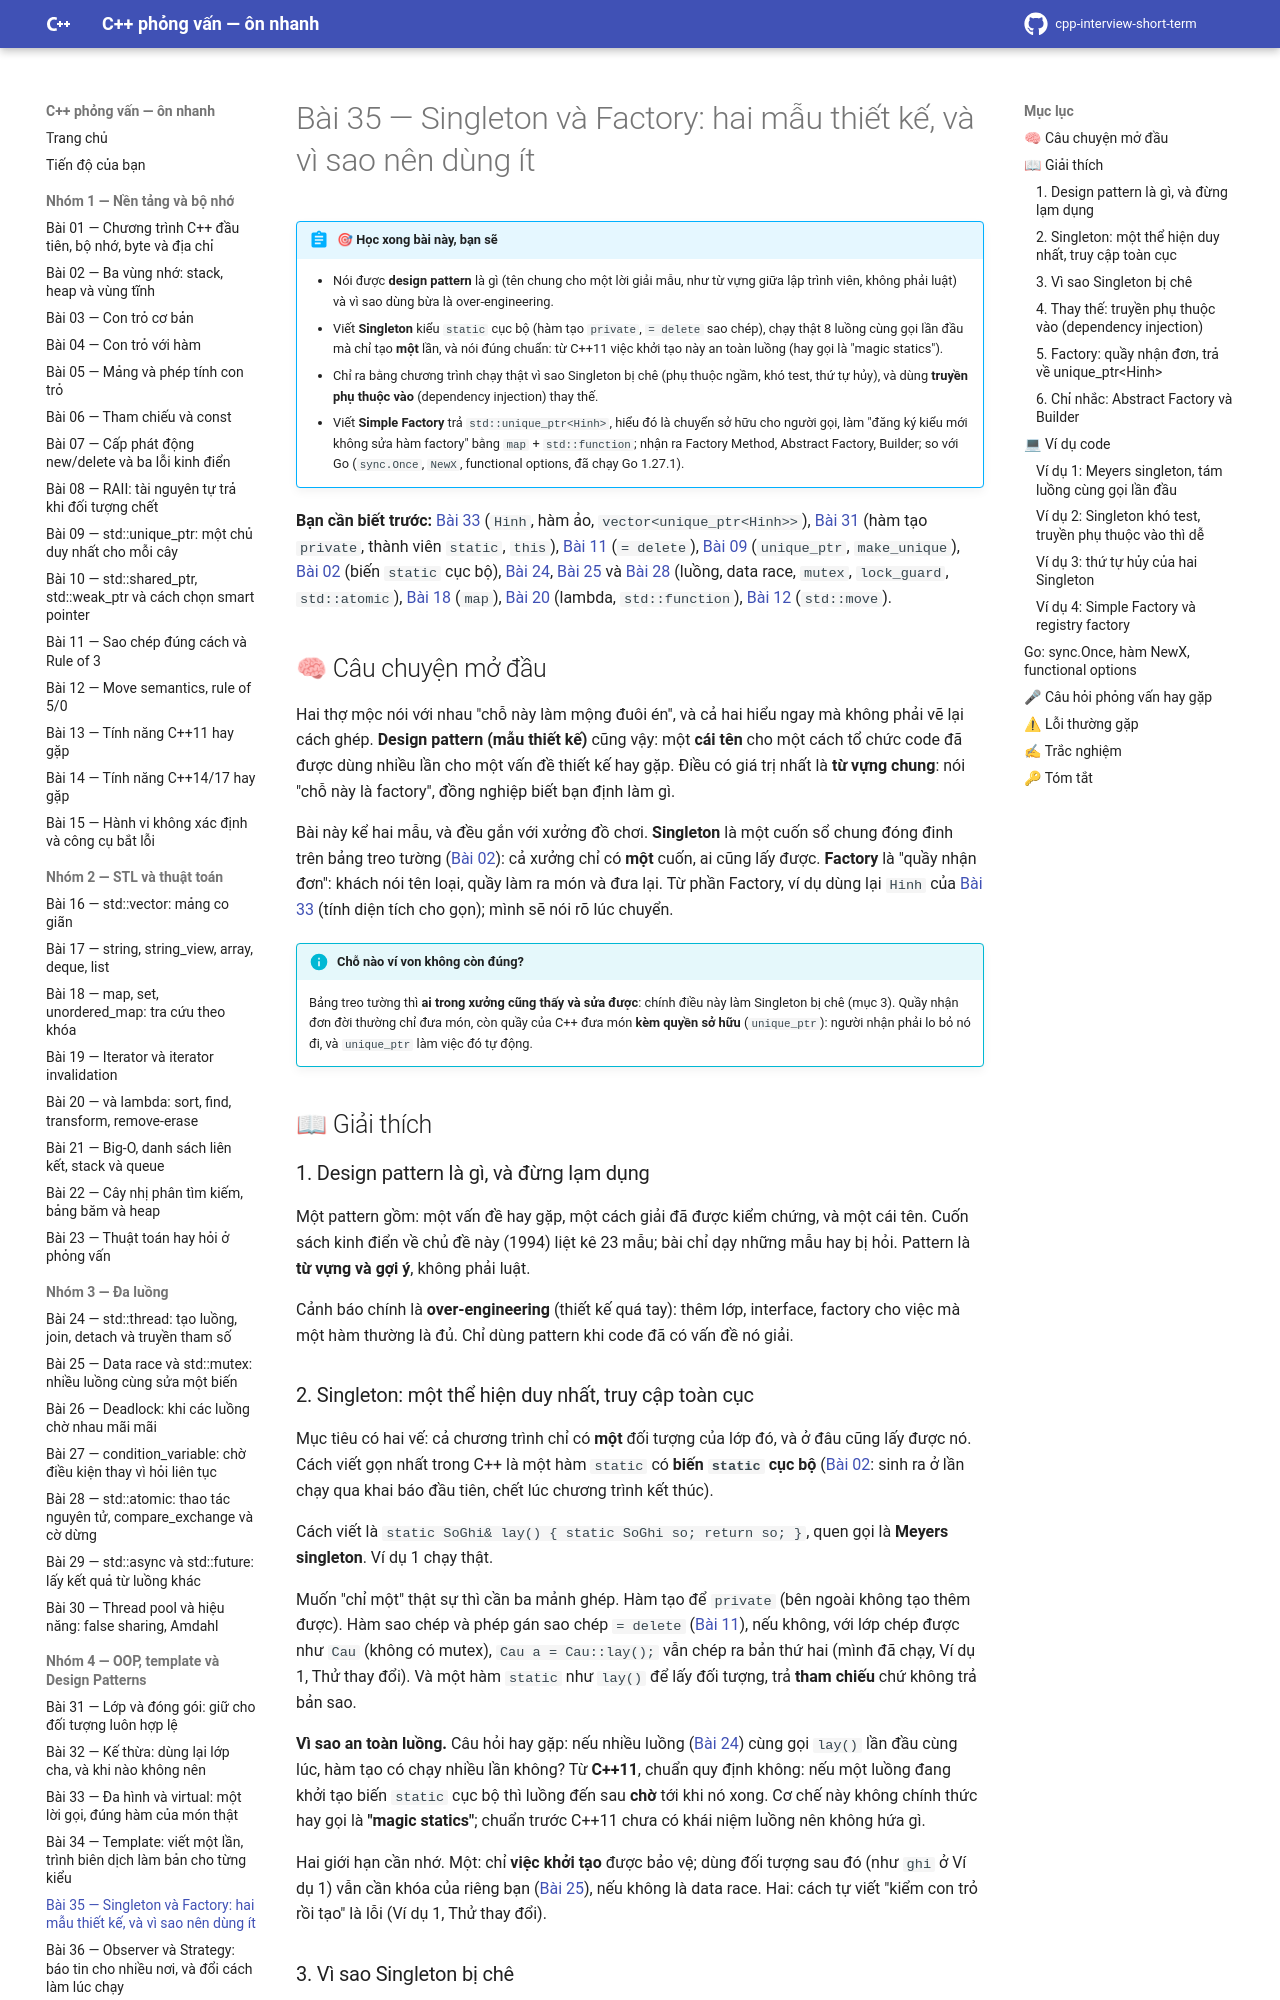

repository: hungnguyen010518/cpp-interview-short-term · page: nhom-4-oop-patterns/35-pattern-singleton-factory/index.html · generator: mkdocs

# Bài 35 — Singleton và Factory: hai mẫu thiết kế, và vì sao nên dùng ít

!!! abstract "🎯 Học xong bài này, bạn sẽ"
    - Nói được **design pattern** là gì (tên chung cho một lời giải mẫu, như từ vựng giữa lập trình viên, không phải luật) và vì sao dùng bừa là over-engineering.
    - Viết **Singleton** kiểu `static` cục bộ (hàm tạo `private`, `= delete` sao chép), chạy thật 8 luồng cùng gọi lần đầu mà chỉ tạo **một** lần, và nói đúng chuẩn: từ C++11 việc khởi tạo này an toàn luồng (hay gọi là "magic statics").
    - Chỉ ra bằng chương trình chạy thật vì sao Singleton bị chê (phụ thuộc ngầm, khó test, thứ tự hủy), và dùng **truyền phụ thuộc vào** (dependency injection) thay thế.
    - Viết **Simple Factory** trả `std::unique_ptr<Hinh>`, hiểu đó là chuyển sở hữu cho người gọi, làm "đăng ký kiểu mới không sửa hàm factory" bằng `map` + `std::function`; nhận ra Factory Method, Abstract Factory, Builder; so với Go (`sync.Once`, `NewX`, functional options, đã chạy Go 1.27.1).

**Bạn cần biết trước:** [Bài 33](33-da-hinh-virtual.md) (`Hinh`, hàm ảo, `vector<unique_ptr<Hinh>>`), [Bài 31](31-lop-dong-goi.md) (hàm tạo `private`, thành viên `static`, `this`), [Bài 11](../nhom-1-nen-tang-bo-nho/11-sao-chep-rule-of-3.md) (`= delete`), [Bài 09](../nhom-1-nen-tang-bo-nho/09-unique-ptr.md) (`unique_ptr`, `make_unique`), [Bài 02](../nhom-1-nen-tang-bo-nho/02-stack-heap-static.md) (biến `static` cục bộ), [Bài 24](../nhom-3-da-luong/24-thread-co-ban.md), [Bài 25](../nhom-3-da-luong/25-data-race-mutex.md) và [Bài 28](../nhom-3-da-luong/28-atomic.md) (luồng, data race, `mutex`, `lock_guard`, `std::atomic`), [Bài 18](../nhom-2-stl-thuat-toan/18-map-set-unordered.md) (`map`), [Bài 20](../nhom-2-stl-thuat-toan/20-algorithm-lambda.md) (lambda, `std::function`), [Bài 12](../nhom-1-nen-tang-bo-nho/12-move-semantics.md) (`std::move`).

## 🧠 Câu chuyện mở đầu

Hai thợ mộc nói với nhau "chỗ này làm mộng đuôi én", và cả hai hiểu ngay mà không phải vẽ lại cách ghép. **Design pattern (mẫu thiết kế)** cũng vậy: một **cái tên** cho một cách tổ chức code đã được dùng nhiều lần cho một vấn đề thiết kế hay gặp. Điều có giá trị nhất là **từ vựng chung**: nói "chỗ này là factory", đồng nghiệp biết bạn định làm gì.

Bài này kể hai mẫu, và đều gắn với xưởng đồ chơi. **Singleton** là một cuốn sổ chung đóng đinh trên bảng treo tường ([Bài 02](../nhom-1-nen-tang-bo-nho/02-stack-heap-static.md)): cả xưởng chỉ có **một** cuốn, ai cũng lấy được. **Factory** là "quầy nhận đơn": khách nói tên loại, quầy làm ra món và đưa lại. Từ phần Factory, ví dụ dùng lại `Hinh` của [Bài 33](33-da-hinh-virtual.md) (tính diện tích cho gọn); mình sẽ nói rõ lúc chuyển.

!!! info "Chỗ nào ví von không còn đúng?"
    Bảng treo tường thì **ai trong xưởng cũng thấy và sửa được**: chính điều này làm Singleton bị chê (mục 3). Quầy nhận đơn đời thường chỉ đưa món, còn quầy của C++ đưa món **kèm quyền sở hữu** (`unique_ptr`): người nhận phải lo bỏ nó đi, và `unique_ptr` làm việc đó tự động.

## 📖 Giải thích

### 1. Design pattern là gì, và đừng lạm dụng

Một pattern gồm: một vấn đề hay gặp, một cách giải đã được kiểm chứng, và một cái tên. Cuốn sách kinh điển về chủ đề này (1994) liệt kê 23 mẫu; bài chỉ dạy những mẫu hay bị hỏi. Pattern là **từ vựng và gợi ý**, không phải luật.

Cảnh báo chính là **over-engineering** (thiết kế quá tay): thêm lớp, interface, factory cho việc mà một hàm thường là đủ. Chỉ dùng pattern khi code đã có vấn đề nó giải.
